Photos from the image-classification dataset "PlantVillage_Augmented_Dataset" in the GitHub repository devnamanthakur/Potato-Leaf-Disease-Detection-DWM. Its 3 classes are: early blight, healthy, late blight.

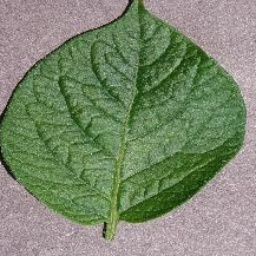
Label: healthy

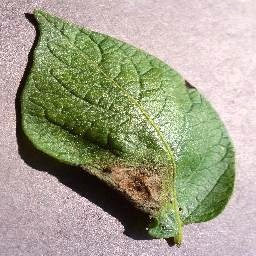
Label: late blight

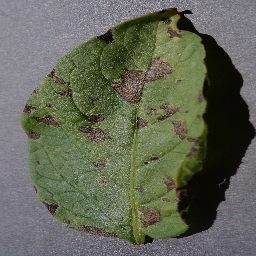
Label: early blight

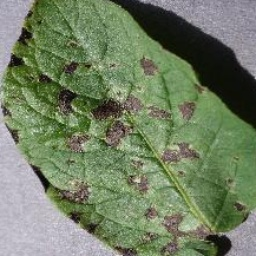
Label: early blight

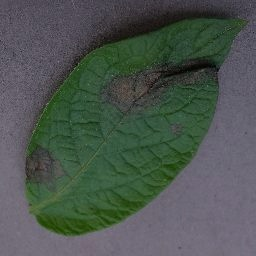
Label: late blight

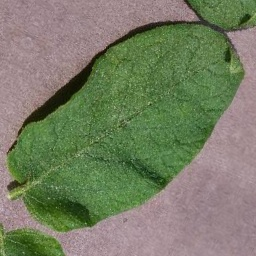
Label: healthy
